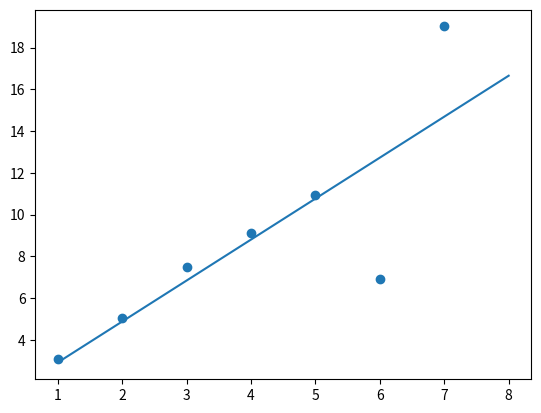

The script that saved this image:
import matplotlib.pyplot as plt


X=[1,2,3,4,5,6,7]
Y=[3.09,5.06,7.5,9.12,10.96,6.91,19.01]

def linear_regression(X,Y):
    Xsum=0.0
    X2sum=0.0
    Ysum=0.0
    XY=0.0
    n=len(X)
    for i in range(n):
        Xsum += X[i]
        Ysum+=Y[i]
        XY+=X[i]*Y[i]
        X2sum+=X[i]**2
    k=(Xsum*Ysum/n-XY)/(Xsum**2/n-X2sum)
    b=(Ysum-k*Xsum)/n
    return k,b

k,b = linear_regression(X,Y)
print('the line is y=%f*x+%f' % (k,b) )
x_fit=range(1,9)
y_fit=[k*x+b for x in x_fit]
for i in x_fit:
    print(i)
print(x_fit,y_fit)
plt.scatter(X,Y)
plt.plot(x_fit,y_fit)


plt.show()